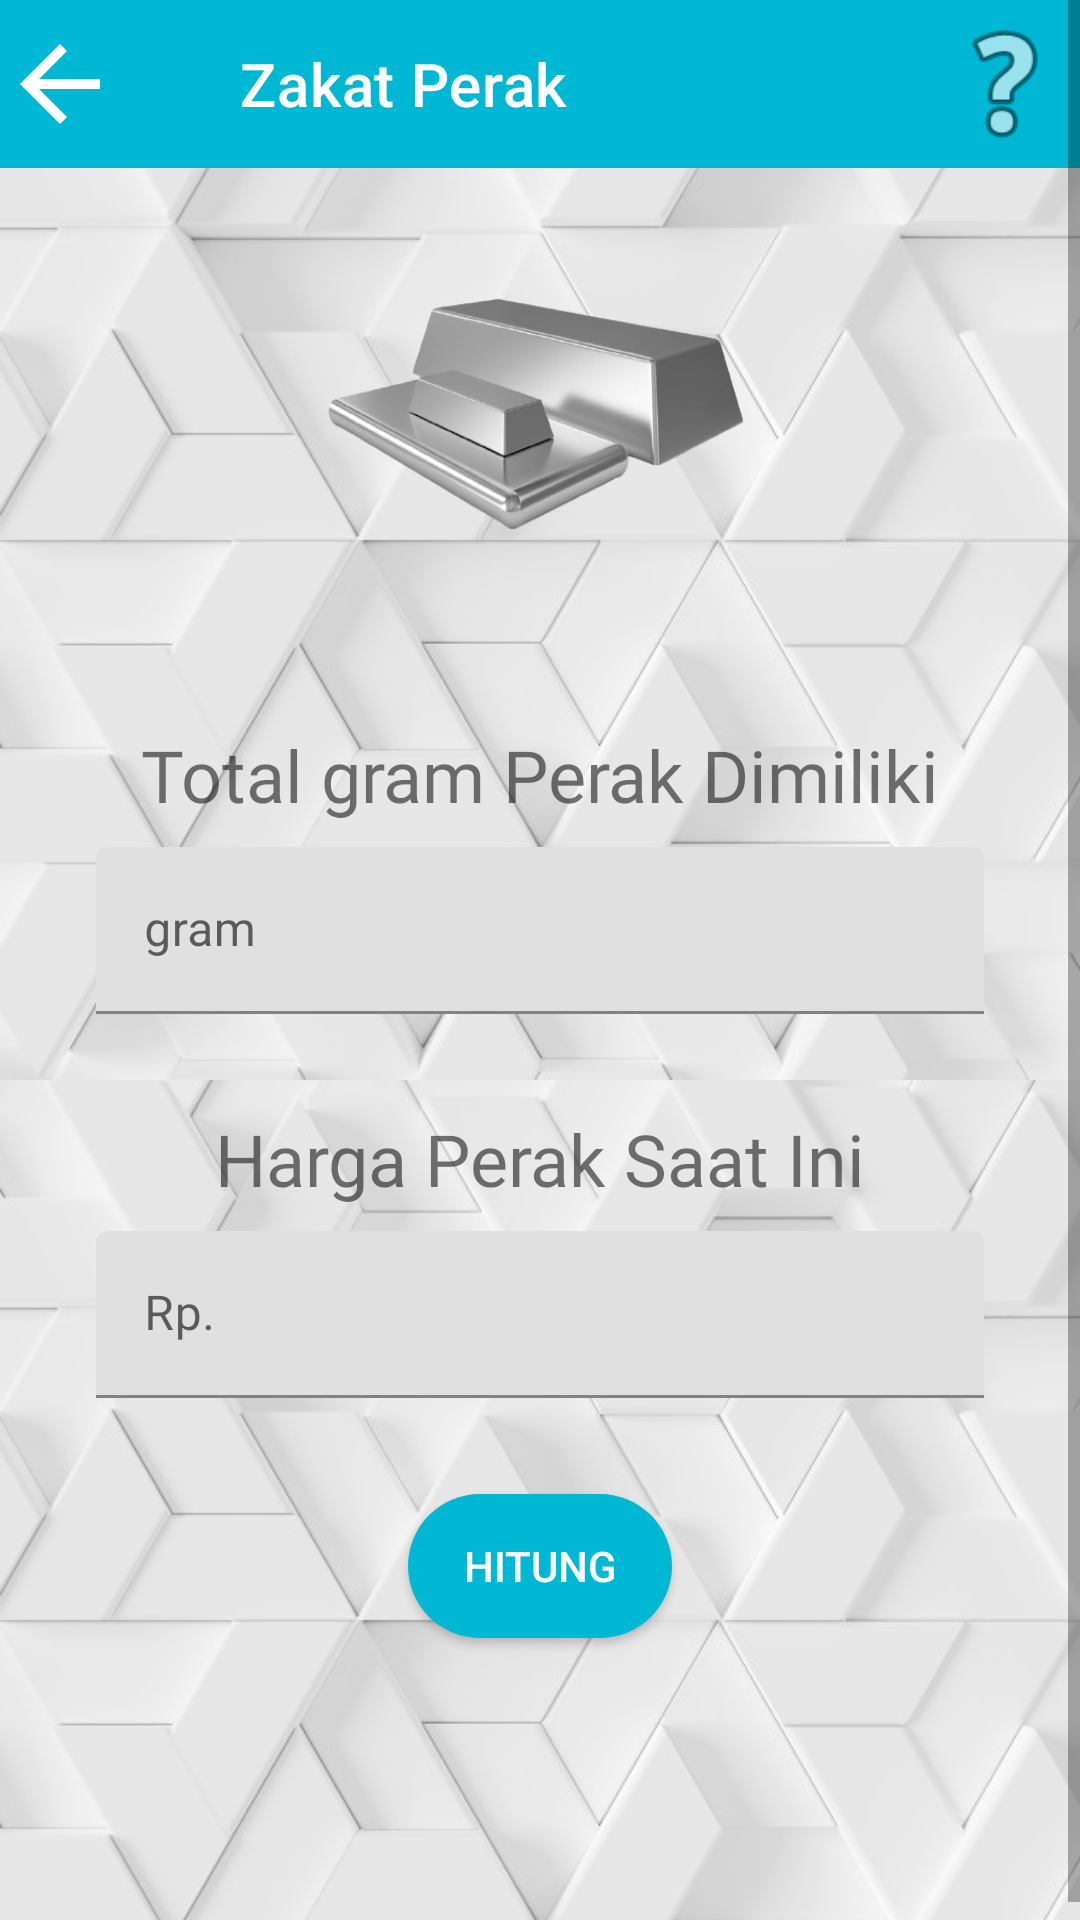

Reconstruct the res/layout file that produces this screen, plus the resources it refers to.
<!-- AndroidManifest.xml: application theme Theme.Zakat -->
<!-- res/layout/zakat_perak.xml -->
<?xml version="1.0" encoding="utf-8"?>
<androidx.constraintlayout.widget.ConstraintLayout xmlns:android="http://schemas.android.com/apk/res/android"
    xmlns:app="http://schemas.android.com/apk/res-auto"
    xmlns:tools="http://schemas.android.com/tools"
    android:layout_width="match_parent"
    android:layout_height="match_parent"
    tools:context=".zakat_perak">

    <androidx.constraintlayout.widget.ConstraintLayout
        android:layout_width="match_parent"
        android:layout_height="match_parent"
        android:background="@drawable/background2"
        tools:context=".zakat_emas">

        <ScrollView
            android:layout_width="match_parent"
            android:layout_height="match_parent">

            <androidx.constraintlayout.widget.ConstraintLayout
                android:layout_width="match_parent"
                android:layout_height="wrap_content">

                <ImageView
                    android:id="@+id/imageView3"
                    android:layout_width="162dp"
                    android:layout_height="154dp"
                    android:background="@drawable/perak"
                    app:layout_constraintEnd_toEndOf="parent"
                    app:layout_constraintStart_toStartOf="parent"
                    app:layout_constraintTop_toBottomOf="@+id/toolbar10" />

                <TextView
                    android:id="@+id/textView4"
                    android:layout_width="wrap_content"
                    android:layout_height="wrap_content"
                    android:layout_marginTop="32dp"
                    android:fontFamily="@font/sriracha"
                    android:text="Total gram Perak Dimiliki"
                    android:textSize="24sp"
                    app:layout_constraintEnd_toEndOf="parent"
                    app:layout_constraintStart_toStartOf="parent"
                    app:layout_constraintTop_toBottomOf="@+id/imageView3" />

                <TextView
                    android:id="@+id/textView11"
                    android:layout_width="wrap_content"
                    android:layout_height="wrap_content"
                    android:layout_marginTop="32dp"
                    android:fontFamily="@font/sriracha"
                    android:text="Harga Perak Saat Ini"
                    android:textSize="24sp"
                    app:layout_constraintEnd_toEndOf="parent"
                    app:layout_constraintStart_toStartOf="parent"
                    app:layout_constraintTop_toBottomOf="@+id/perak_mentah_textInputLayout" />

                <com.google.android.material.textfield.TextInputLayout
                    android:id="@+id/perak_mentah_textInputLayout"
                    android:layout_width="match_parent"
                    android:layout_height="wrap_content"
                    android:layout_marginStart="32dp"
                    android:layout_marginTop="8dp"
                    android:layout_marginEnd="32dp"
                    app:layout_constraintEnd_toEndOf="parent"
                    app:layout_constraintStart_toStartOf="parent"
                    app:layout_constraintTop_toBottomOf="@+id/textView4">

                    <com.google.android.material.textfield.TextInputEditText
                        android:layout_width="match_parent"
                        android:layout_height="wrap_content"
                        android:hint="gram"
                        android:inputType="number" />
                </com.google.android.material.textfield.TextInputLayout>

                <com.google.android.material.textfield.TextInputLayout
                    android:id="@+id/harga_perak_textInputLayout"
                    android:layout_width="match_parent"
                    android:layout_height="wrap_content"
                    android:layout_marginStart="32dp"
                    android:layout_marginTop="8dp"
                    android:layout_marginEnd="32dp"
                    app:layout_constraintEnd_toEndOf="parent"
                    app:layout_constraintStart_toStartOf="parent"
                    app:layout_constraintTop_toBottomOf="@+id/textView11">

                    <com.google.android.material.textfield.TextInputEditText
                        android:layout_width="match_parent"
                        android:layout_height="wrap_content"
                        android:hint="Rp."
                        android:inputType="number" />
                </com.google.android.material.textfield.TextInputLayout>

                <androidx.appcompat.widget.AppCompatButton
                    android:id="@+id/hitung_perak_button"
                    android:layout_width="wrap_content"
                    android:layout_height="wrap_content"
                    android:layout_marginStart="32dp"
                    android:layout_marginTop="32dp"
                    android:layout_marginEnd="32dp"
                    android:layout_marginBottom="100dp"
                    android:background="@drawable/round_button"
                    android:text="hitung"
                    android:textColor="#FFFFFF"
                    app:layout_constraintBottom_toBottomOf="parent"
                    app:layout_constraintEnd_toEndOf="parent"
                    app:layout_constraintStart_toStartOf="parent"
                    app:layout_constraintTop_toBottomOf="@+id/harga_perak_textInputLayout" />

                <androidx.appcompat.widget.Toolbar
                    android:id="@+id/toolbar10"
                    android:layout_width="match_parent"
                    android:layout_height="wrap_content"
                    android:background="#00B8D4"
                    android:minHeight="?attr/actionBarSize"
                    android:theme="?attr/actionBarTheme"
                    app:layout_constraintEnd_toEndOf="parent"
                    app:layout_constraintStart_toStartOf="parent"
                    app:layout_constraintTop_toTopOf="parent"
                    app:title="Zakat Perak"
                    app:titleMarginStart="80dp" />

                <ImageView
                    android:id="@+id/back_perak_imageView"
                    android:layout_width="40dp"
                    android:layout_height="40dp"
                    app:layout_constraintBottom_toTopOf="@+id/imageView3"
                    app:layout_constraintStart_toStartOf="parent"
                    app:layout_constraintTop_toTopOf="parent"
                    app:srcCompat="@drawable/abc_vector_test" />

                <ImageView
                    android:id="@+id/question_perak_imageView"
                    android:layout_width="50dp"
                    android:layout_height="50dp"
                    app:layout_constraintBottom_toTopOf="@+id/imageView3"
                    app:layout_constraintEnd_toEndOf="parent"
                    app:layout_constraintTop_toTopOf="parent"
                    app:srcCompat="@android:drawable/ic_menu_help" />

            </androidx.constraintlayout.widget.ConstraintLayout>
        </ScrollView>

    </androidx.constraintlayout.widget.ConstraintLayout>

</androidx.constraintlayout.widget.ConstraintLayout>
<!-- resources referenced by this layout -->
<resources>
  <!-- drawable background2: png bitmap (drawable, 716382 bytes) -->
  <!-- drawable perak: png bitmap (drawable, 61266 bytes) -->
  <!-- drawable round_button (drawable) -->
  <?xml version="1.0" encoding="utf-8"?>
  <shape xmlns:android="http://schemas.android.com/apk/res/android">
      <solid android:color="#00B8D4"></solid>
      <corners android:radius="50dp"></corners>
  </shape>
  <style name="Theme.Zakat" parent="Theme.MaterialComponents.DayNight.DarkActionBar">
          
          <item name="colorPrimary">@color/purple_500</item>
          <item name="colorPrimaryVariant">@color/purple_700</item>
          <item name="colorOnPrimary">@color/white</item>
          
          <item name="colorSecondary">@color/teal_200</item>
          <item name="colorSecondaryVariant">@color/teal_700</item>
          <item name="colorOnSecondary">@color/black</item>
          
          <item name="android:statusBarColor" tools:targetApi="l">?attr/colorPrimaryVariant</item>
          
      </style>
  <!-- not gathered from this repository: default colours our renderer supplied (Android Studio template values) -->
  <color name="purple_500">#FF6200EE</color>
  <color name="purple_700">#FF3700B3</color>
  <color name="teal_200">#FF03DAC5</color>
  <color name="teal_700">#FF018786</color>
  <color name="black">#FF000000</color>
  <color name="white">#FFFFFFFF</color>
</resources>
